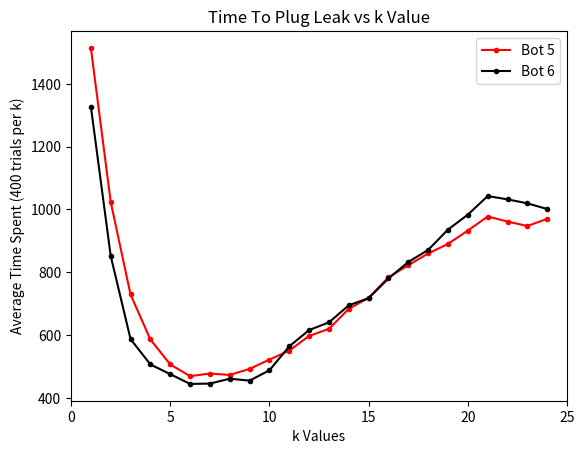
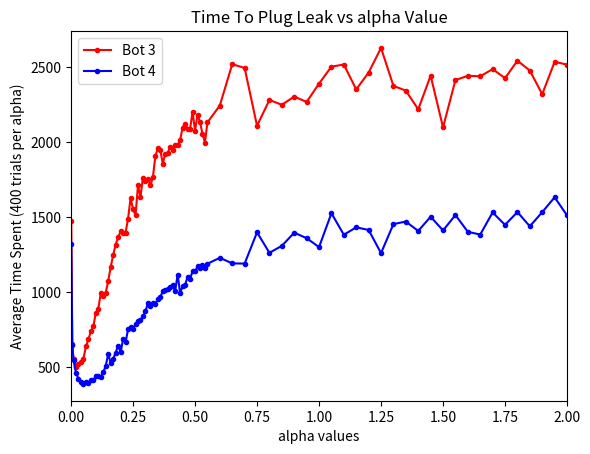
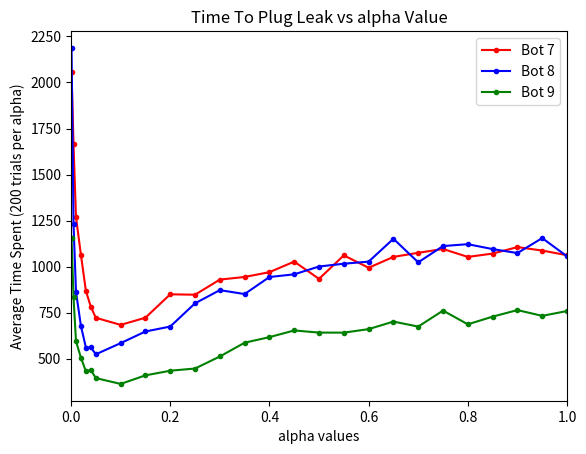
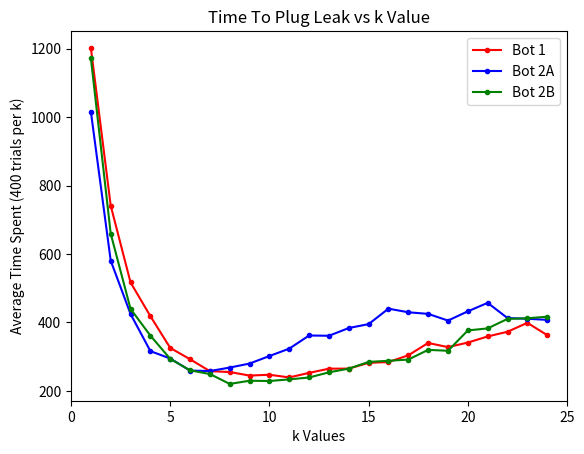
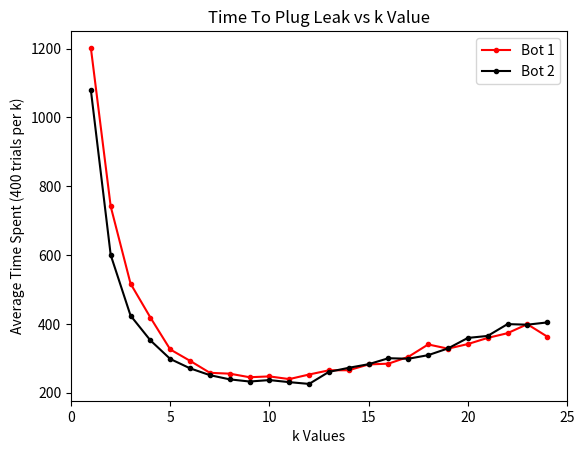

Here is the Python script that generated these plots, in order:
import matplotlib.pyplot as plt

k = [1, 2, 3, 4, 5, 6, 7, 8, 9, 10, 11, 12, 13, 14, 15, 16, 17, 18, 19, 20, 21, 22, 23, 24]
# bot 1 (400 trials | 50x50)
bot_1 = [1202.34, 741.31, 516.82, 418.245, 325.4175, 292.2625, 257.4075, 254.975, 244.5675, 247.005, 239.19, 252.5,
         264.7275, 264.97, 281.8275, 284.0625, 303.8225, 339.9175, 327.735, 341.0525, 358.94, 372.68, 398.7625,
         362.8075]
# bot 2A (400 trials | 50x50)
bot_2A = [1016.1375, 580.5225, 424.5875, 316.1025, 294.41, 259.1975, 257.795, 268.025, 279.7075, 301.7225, 323.3375,
          361.7275, 360.9375, 383.61, 395.015, 440.1625, 429.615, 424.95, 405.3475, 432.3625, 457.1675, 412.7,
          410.6975, 407.425]
# bot 2B (400 trials | 50x50)
bot_2B = [1172.58, 659.5575, 439.42, 361.365, 293.395, 259.905, 249.06, 220.18, 229.495, 228.6675, 233.4675, 238.9725,
          254.0875, 264.775, 284.55, 287.755, 291.39, 319.735, 317.11, 376.505, 382.49, 410.27, 412.06, 416.69]
# bot 2C (400 trials | 50x50)
bot_2C = [1079.535, 600.05, 423.87, 351.795, 297.7575, 270.485, 250.61, 238.3775, 232.1225, 236.3025, 230.3075, 225.13,
          260.245, 272.0275, 282.4975, 299.88, 298.3625, 308.775, 328.3525, 358.91, 364.72, 399.0725, 397.425, 403.975]
# bot 5 (400 trials | 50x50)
bot_5 = [1514.6225, 1024.06, 729.1, 585.7325, 506.2975, 468.9075, 477.2275, 472.7825, 492.08, 521.635, 550.2675,
         596.965, 619.575, 683.3625, 718.5225, 783.8475, 822.48, 859.6925, 890.205, 932.72, 977.435, 961.5175,
         947.28, 970.16]
# bot 6C (400 trials | 50x50)
bot_6C = [1327.785, 852.08, 587.02, 506.22, 475.325, 444.18, 445.265, 460.8375, 454.678, 487.564, 563.8275, 615.725,
          640.255, 694.65, 717.345, 780.22, 832.6425, 871.0025, 935.87, 983.24, 1042.6725, 1032.1775, 1019.495, 1001.41]
# bot 6A (400 trials | 50x50)
bot_6A = [1352.455, 829.185, 624.87, 498.7075, 490.26, 526.325, 540.2525, 600.7775, 655.7475, 719.6575, 809.21,
          885.7375, 934.16, 1019.8, 1069.665, 1144.175, 1088.495, 1110.1475, 1111.9075, 1106.4075, 1067.775, 1037.0325,
          1003.63, 1012.0975]
# bot 6B (400 trials | 50x50)
bot_6B = [1504.2675, 934.5775, 641.165, 540.155, 471.8375, 442.5325, 453.2625, 459.98, 486.5975, 522.8975, 571.315,
          605.0125, 664.6475, 733.5125, 750.3025, 826.455, 883.9525, 912.1375, 969.13, 1004.19, 1021.1925, 1076.085,
          1030.3625, 1003.3575]

alpha = [0.001, 0.005, 0.01, 0.02, 0.03, 0.04, 0.05, 0.06, 0.07, 0.08, 0.09, 0.1, 0.11, 0.12, 0.13, 0.14, 0.15, 0.16,
         0.17, 0.18, 0.19, 0.2, 0.21, 0.22, 0.23, 0.24, 0.25, 0.26, 0.27, 0.28, 0.29, 0.3, 0.31, 0.32, 0.33, 0.34, 0.35,
         0.36, 0.37, 0.38, 0.39, 0.4, 0.41, 0.42, 0.43, 0.44, 0.45, 0.46, 0.47, 0.48, 0.49, 0.5, 0.51, 0.52, 0.53, 0.54,
         0.55, 0.6, 0.65, 0.7, 0.75, 0.8, 0.85, 0.9, 0.95, 1.0, 1.05, 1.1, 1.15, 1.2, 1.25, 1.3, 1.35, 1.4, 1.45, 1.5,
         1.55, 1.6, 1.65, 1.7, 1.75, 1.8, 1.85, 1.9, 1.95, 2.0]
# bot 3 (400 trials | 50x50)
bot_3 = [1475.817, 655.908, 551.665, 503.859, 517.577, 533.998, 555.889, 637.723, 684.879, 738.137, 771.278, 862.580,
         889.759, 992.332,
         977.248, 997.188, 1073.916, 1167.249, 1248.791, 1316.683, 1363.689, 1404.798, 1395.003, 1396.835, 1490.008,
         1623.771, 1554.711, 1510.407, 1710.474, 1634.065, 1761.749, 1741.421, 1754.416, 1710.430, 1765.067, 1903.586,
         1960.455, 1945.805, 1855.581, 1922.772, 1927.887, 1968.375, 1943.926, 1981.631, 1977.680, 2013.863, 2096.480,
         2122.492, 2087.893, 2085.934, 2201.495, 2075.692, 2182.730, 2134.105, 2054.949, 1996.310, 2130.187, 2243.029,
         2518.563, 2493.064, 2108.0, 2280.105, 2247.670, 2302.698, 2266.623, 2388.783, 2501.850, 2516.159, 2350.044,
         2462.705, 2626.710, 2373.745, 2342.423, 2217.189, 2441.932, 2097.017, 2412.576, 2440.763, 2437.675, 2485.576,
         2425.264, 2541.618, 2476.0, 2318.104, 2534.376, 2515.279]
# bot 4 (400 trials | 50x50)
bot_4 = [1319.353, 646.6182336182336, 548.227, 460.4975, 423.2375, 402.26, 388.18, 398.265, 394.235, 415.405, 411.3625,
         437.925, 444.0075, 435.3425,
         464.6475, 509.48, 587.3575, 526.375, 555.68, 597.02, 643.62, 598.005, 687.37, 665.245, 752.41, 766.0075,
         751.425, 788.2075, 805.3875, 812.6975, 839.0475, 871.89, 924.535, 910.2475, 929.97, 922.235, 953.9175, 966.42,
         1006.36, 1010.7325, 1017.8975, 1035.545, 1044.1725, 1008.3625, 1117.1475, 990.715, 1043.7775, 1050.1375,
         1098.54, 1087.6325, 1140.26, 1137.2425, 1170.8725, 1158.085, 1177.5525, 1161.935, 1188.6325, 1228.55, 1191.3,
         1189.8675, 1398.165, 1261.6875, 1308.0825, 1395.715, 1359.2825, 1299.61, 1525.21, 1381.9875, 1431.355,
         1414.0125, 1259.755, 1452.98, 1469.99, 1407.4275, 1502.1875, 1410.61, 1513.555, 1401.515, 1383.3125, 1530.6025,
         1448.02, 1533.1325, 1438.175, 1532.72, 1631.5475, 1510.9375]

# truncated alpha values for time
alpha_89 = [0.001, 0.005, 0.01, 0.02, 0.03, 0.04, 0.05, 0.1, 0.15, 0.2, 0.25, 0.3, 0.35, 0.4, 0.45, 0.5, 0.55, 0.6,
            0.65, 0.7, 0.75, 0.8, 0.85, 0.9, 0.95, 1.0]
# bot 7B values bot only for the truncated alpha values
bot_7 = [2058.276, 1663.483, 1269.391, 1063.097, 867.461, 781.067, 722.004, 683.511, 722.389, 849.553, 847.284,
         929.389, 943.738, 969.713, 1027.104, 933.321, 1061.044, 993.698, 1052.695, 1075.002, 1095.600, 1052.615,
         1070.673, 1105.905, 1087.177, 1061.778]
# bot 8 (200 trials | 30x30) - using truncated alpha values
bot_8 = [2187.676, 1231.402, 863.119, 677.169, 560.059, 561.328, 523.736, 584.233, 647.542, 674.383, 800.621, 872.139,
         850.915, 943.482, 958.054, 1000.442, 1015.746, 1026.845, 1151.054, 1023.243, 1111.582, 1121.726, 1095.054,
         1073.467, 1154.782, 1055.78]
# bot 9 (200 trials | 30x30) - using truncated alpha values
bot_9 = [1154.726, 834.279, 594.88, 504.483, 431.468, 437.963, 394.455, 362.815, 409.303, 434.597, 446.418, 511.761,
         586.666, 616.930, 653.233, 641.582, 641.338, 660.447, 701.427, 674.199, 761.089, 686.557, 728.233, 763.815,
         732.467, 758.741]


def plotter(k_arr: list[int], bot_data: list[list[float]], bot_labels: list[str], bot_colors: list[str],
            setting: str) -> None:
    """
    Plotter function that takes care of generating the graph and labeling the graph appropriately
    :param k_arr: parameter to input
    :param bot_data: list of bot data for each bot we want to graph (on the same plot)
    :param bot_labels: labels for each bot array
    :param bot_colors: the colors of the line for each bot
    :param setting: can be either 'k', 'alpha', or 'alpha_89' (helps determine title and labels, graph windows)
    :return: None
    """
    for bot_arr, label, color in zip(bot_data, bot_labels, bot_colors):
        plt.plot(k_arr, bot_arr, color=color, marker='.', label=label)
    if setting == 'alpha':
        plt.xlim(0, 2)
        plt.xlabel('alpha values')
        plt.ylabel('Average Time Spent (400 trials per alpha)')
        plt.title('Time To Plug Leak vs alpha Value')
    elif setting == 'alpha_89':
        plt.xlim(0, 1)
        plt.xlabel('alpha values')
        plt.ylabel('Average Time Spent (200 trials per alpha)')
        plt.title('Time To Plug Leak vs alpha Value')
    else:
        plt.xlim(0, 25)
        plt.xlabel('k Values')
        plt.ylabel('Average Time Spent (400 trials per k)')
        plt.title('Time To Plug Leak vs k Value')
    plt.legend()
    plt.show()


if __name__ == "__main__":
    plotter(k, [bot_5, bot_6C], ["Bot 5", "Bot 6"], ['r', 'black'], 'k')  # plot 5v6
    plotter(alpha, [bot_3, bot_4], ["Bot 3", "Bot 4"], ['r', 'b'], 'alpha')  # plot 3v4
    plotter(alpha_89, [bot_7, bot_8, bot_9], ["Bot 7", "Bot 8", "Bot 9"], ['r', 'b', 'g'], 'alpha_89')  # plot 7v8v9
    plotter(k, [bot_1, bot_2A, bot_2B], ["Bot 1", "Bot 2A", "Bot 2B"], ['r', 'b', 'g'], 'k')  # plot 1v2Av2B
    plotter(k, [bot_1, bot_2C], ["Bot 1", "Bot 2"], ['r', 'black'], 'k')  # plot 1vs2(final version)
